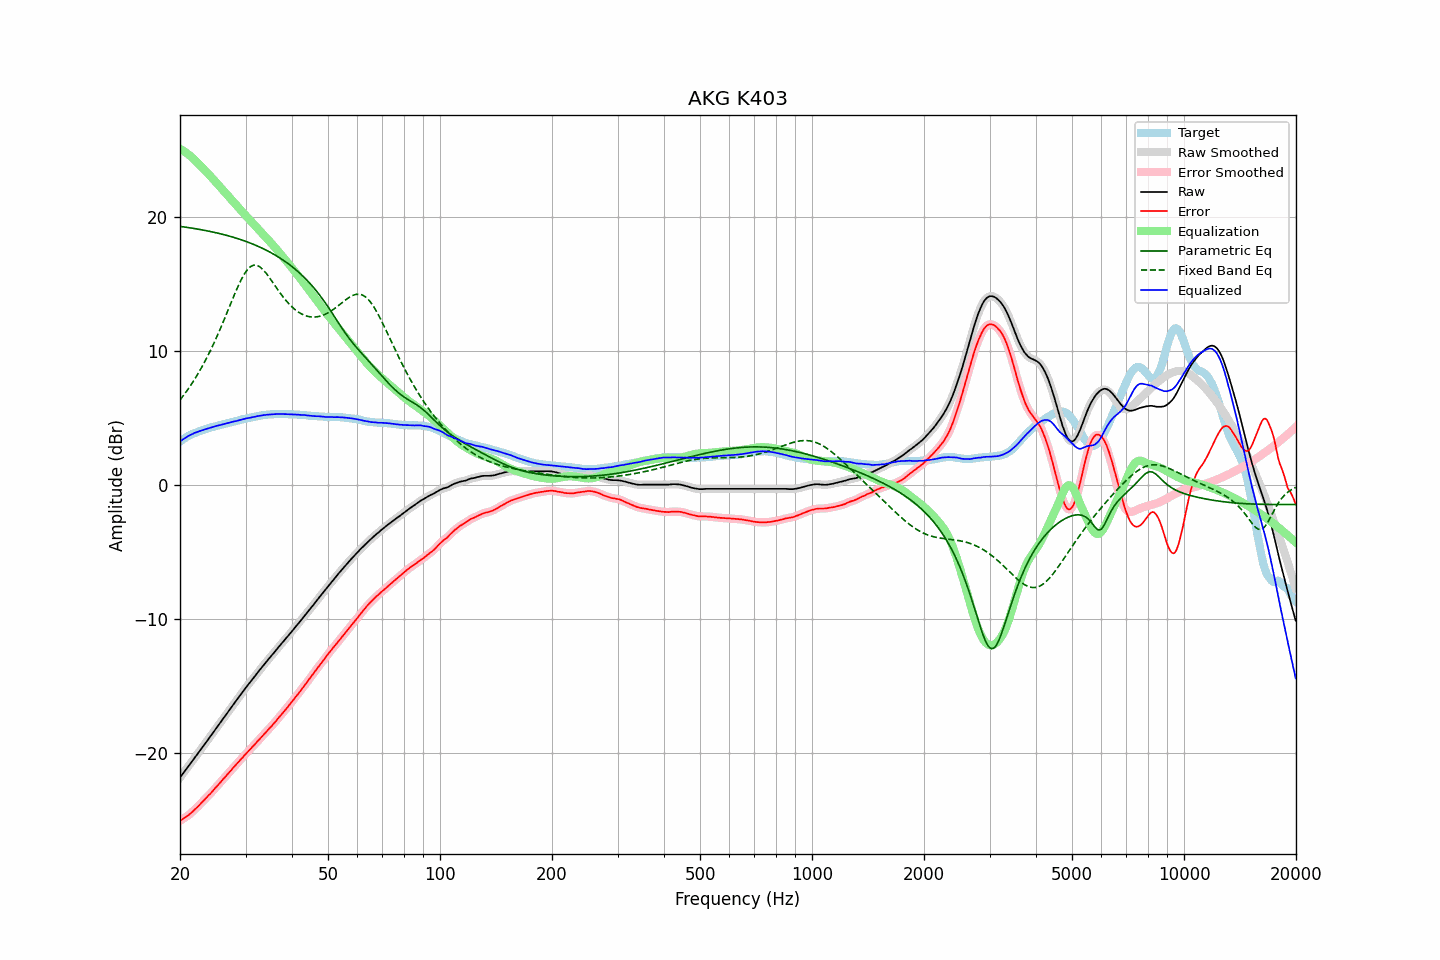

The table this chart was drawn from, first rows:
frequency, raw, error, smoothed, error_smoothed, equalization, parametric_eq, fixed_band_eq, equalized_raw, equalized_smoothed, target
20.00, -21.82, -25.05, -21.82, -25.05, 25.05, 19.26, 6.32, 3.22, 3.22, 3.22
20.20, -21.66, -24.98, -21.66, -24.97, 24.98, 19.25, 6.47, 3.31, 3.31, 3.31
20.40, -21.50, -24.90, -21.50, -24.90, 24.90, 19.23, 6.63, 3.40, 3.40, 3.40
20.61, -21.35, -24.81, -21.34, -24.82, 24.82, 19.21, 6.79, 3.47, 3.48, 3.46
20.81, -21.18, -24.74, -21.18, -24.74, 24.74, 19.20, 6.95, 3.55, 3.55, 3.56
21.02, -21.02, -24.66, -21.02, -24.65, 24.65, 19.18, 7.12, 3.62, 3.62, 3.63
21.23, -20.86, -24.56, -20.86, -24.56, 24.55, 19.16, 7.30, 3.69, 3.69, 3.69
21.44, -20.70, -24.46, -20.70, -24.46, 24.45, 19.14, 7.48, 3.75, 3.75, 3.76
21.66, -20.55, -24.35, -20.54, -24.34, 24.35, 19.12, 7.66, 3.80, 3.81, 3.80
21.87, -20.37, -24.23, -20.38, -24.23, 24.24, 19.10, 7.85, 3.86, 3.86, 3.86
22.09, -20.21, -24.12, -20.21, -24.12, 24.12, 19.08, 8.04, 3.91, 3.91, 3.91
22.31, -20.05, -24.01, -20.05, -24.00, 24.00, 19.06, 8.24, 3.95, 3.95, 3.96
22.54, -19.89, -23.88, -19.89, -23.88, 23.88, 19.04, 8.44, 3.99, 3.99, 3.99
22.76, -19.72, -23.76, -19.72, -23.76, 23.76, 19.02, 8.66, 4.03, 4.03, 4.03
22.99, -19.56, -23.63, -19.56, -23.63, 23.63, 19.00, 8.87, 4.07, 4.07, 4.06
23.22, -19.39, -23.50, -19.40, -23.50, 23.51, 18.97, 9.09, 4.12, 4.11, 4.10
23.45, -19.23, -23.38, -19.23, -23.38, 23.38, 18.95, 9.31, 4.15, 4.15, 4.14
23.69, -19.08, -23.26, -19.07, -23.26, 23.26, 18.93, 9.55, 4.18, 4.19, 4.18
23.92, -18.90, -23.13, -18.90, -23.13, 23.13, 18.90, 9.78, 4.23, 4.22, 4.23
24.16, -18.74, -23.02, -18.74, -23.01, 23.00, 18.88, 10.03, 4.26, 4.26, 4.27
24.40, -18.57, -22.88, -18.57, -22.87, 22.87, 18.85, 10.28, 4.30, 4.30, 4.30
24.65, -18.41, -22.74, -18.41, -22.74, 22.74, 18.83, 10.53, 4.32, 4.33, 4.32
24.89, -18.24, -22.60, -18.24, -22.60, 22.61, 18.80, 10.79, 4.37, 4.36, 4.36
25.14, -18.07, -22.47, -18.08, -22.47, 22.47, 18.77, 11.06, 4.40, 4.39, 4.39
25.39, -17.91, -22.34, -17.91, -22.34, 22.33, 18.75, 11.33, 4.42, 4.43, 4.43
25.65, -17.74, -22.21, -17.74, -22.20, 22.20, 18.72, 11.61, 4.45, 4.46, 4.46
25.91, -17.58, -22.06, -17.58, -22.06, 22.06, 18.69, 11.89, 4.49, 4.49, 4.48
26.16, -17.40, -21.92, -17.41, -21.93, 21.93, 18.66, 12.17, 4.53, 4.52, 4.52
26.43, -17.25, -21.80, -17.24, -21.79, 21.79, 18.63, 12.46, 4.55, 4.55, 4.55
26.69, -17.07, -21.66, -17.08, -21.66, 21.66, 18.59, 12.76, 4.59, 4.58, 4.58
26.96, -16.91, -21.53, -16.91, -21.53, 21.52, 18.56, 13.05, 4.61, 4.61, 4.61
27.23, -16.75, -21.39, -16.75, -21.39, 21.39, 18.53, 13.34, 4.64, 4.64, 4.64
27.50, -16.58, -21.26, -16.58, -21.25, 21.25, 18.49, 13.64, 4.67, 4.67, 4.67
27.77, -16.41, -21.11, -16.42, -21.12, 21.12, 18.46, 13.93, 4.71, 4.70, 4.70
28.05, -16.25, -20.99, -16.25, -20.98, 20.98, 18.42, 14.22, 4.73, 4.73, 4.73
28.33, -16.09, -20.85, -16.09, -20.85, 20.85, 18.39, 14.49, 4.76, 4.76, 4.75
28.62, -15.93, -20.71, -15.93, -20.71, 20.71, 18.35, 14.77, 4.79, 4.79, 4.78
28.90, -15.76, -20.59, -15.76, -20.58, 20.58, 18.31, 15.02, 4.82, 4.82, 4.82
29.19, -15.59, -20.44, -15.60, -20.45, 20.45, 18.27, 15.27, 4.85, 4.85, 4.84
29.48, -15.43, -20.33, -15.43, -20.32, 20.32, 18.23, 15.49, 4.88, 4.88, 4.89
29.78, -15.27, -20.18, -15.27, -20.18, 20.19, 18.19, 15.71, 4.91, 4.91, 4.90
30.08, -15.12, -20.05, -15.12, -20.06, 20.06, 18.14, 15.88, 4.94, 4.94, 4.93
30.38, -14.97, -19.93, -14.97, -19.93, 19.93, 18.10, 16.05, 4.96, 4.96, 4.96
30.68, -14.81, -19.81, -14.81, -19.80, 19.80, 18.05, 16.17, 4.99, 4.99, 4.99
30.99, -14.66, -19.68, -14.66, -19.68, 19.67, 18.01, 16.27, 5.01, 5.01, 5.01
31.30, -14.51, -19.54, -14.51, -19.55, 19.54, 17.96, 16.33, 5.04, 5.03, 5.03
31.61, -14.35, -19.42, -14.35, -19.41, 19.42, 17.91, 16.37, 5.06, 5.06, 5.06
31.93, -14.21, -19.29, -14.20, -19.28, 19.29, 17.86, 16.37, 5.08, 5.09, 5.08
32.24, -14.04, -19.15, -14.05, -19.16, 19.16, 17.81, 16.35, 5.12, 5.11, 5.11
32.57, -13.89, -19.03, -13.89, -19.02, 19.03, 17.76, 16.29, 5.13, 5.13, 5.13
32.89, -13.74, -18.90, -13.74, -18.90, 18.90, 17.70, 16.22, 5.15, 5.16, 5.15
33.22, -13.59, -18.77, -13.59, -18.77, 18.77, 17.64, 16.11, 5.17, 5.17, 5.17
33.55, -13.44, -18.64, -13.44, -18.64, 18.64, 17.59, 16.00, 5.20, 5.19, 5.19
33.89, -13.30, -18.51, -13.30, -18.51, 18.51, 17.53, 15.86, 5.20, 5.21, 5.20
34.23, -13.15, -18.38, -13.16, -18.38, 18.38, 17.47, 15.71, 5.22, 5.22, 5.22
34.57, -13.01, -18.25, -13.01, -18.25, 18.25, 17.41, 15.55, 5.23, 5.24, 5.23
34.92, -12.86, -18.11, -12.87, -18.11, 18.11, 17.34, 15.38, 5.25, 5.25, 5.24
35.27, -12.72, -17.99, -12.73, -17.98, 17.98, 17.28, 15.21, 5.25, 5.25, 5.26
35.62, -12.58, -17.84, -12.58, -17.85, 17.84, 17.21, 15.04, 5.26, 5.26, 5.25
35.97, -12.44, -17.71, -12.44, -17.71, 17.70, 17.14, 14.86, 5.26, 5.27, 5.26
... 635 more rows
